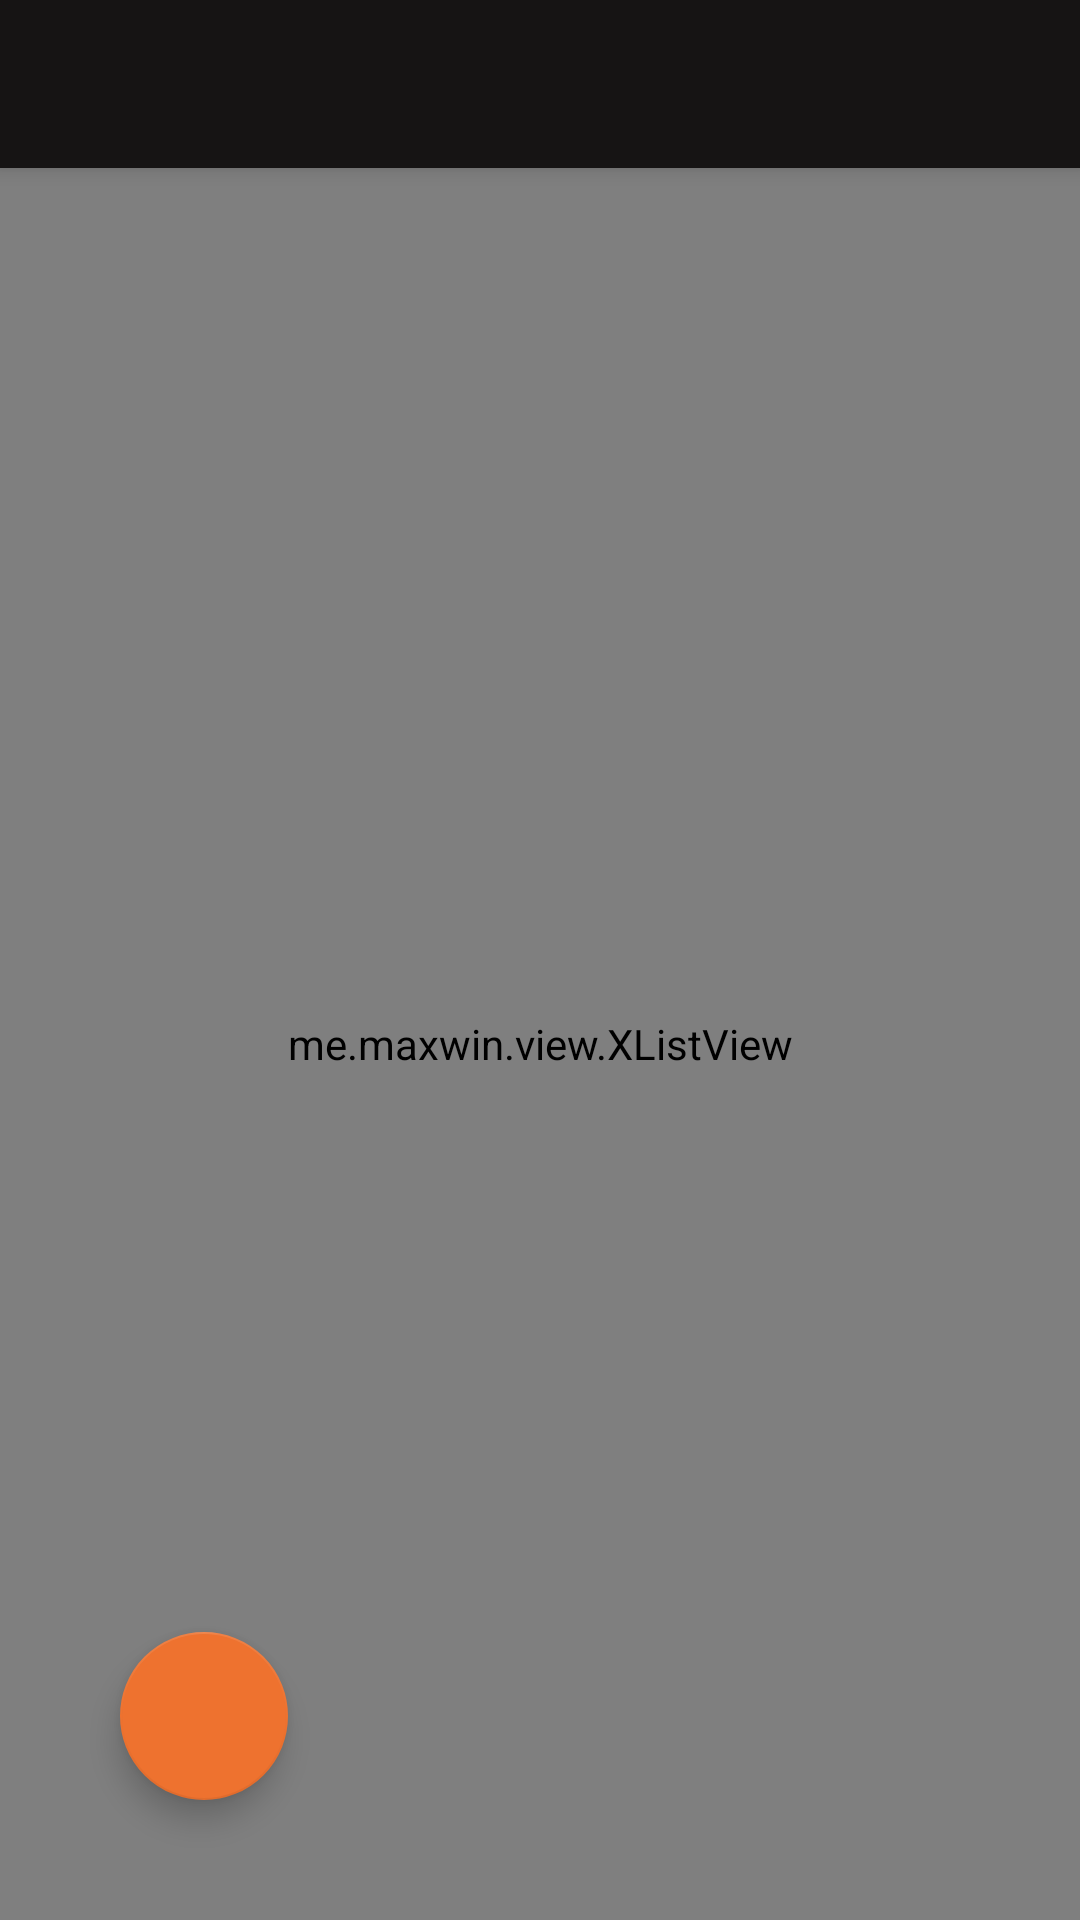

Android layout source for this screen:
<!-- AndroidManifest.xml: application theme AppTheme -->
<!-- res/layout/app_bar_main.xml -->
<?xml version="1.0" encoding="utf-8"?>
<android.support.design.widget.CoordinatorLayout xmlns:android="http://schemas.android.com/apk/res/android"
    xmlns:app="http://schemas.android.com/apk/res-auto"
    xmlns:tools="http://schemas.android.com/tools"
    android:layout_width="match_parent"
    android:layout_height="match_parent"
    tools:context="com.example.administrator.anonymous_diary.MainActivity">

    <android.support.design.widget.AppBarLayout
        android:layout_width="match_parent"
        android:layout_height="wrap_content"
        android:theme="@style/AppTheme.AppBarOverlay"
        >

        <android.support.v7.widget.Toolbar
            android:id="@+id/toolbar"
            android:layout_width="match_parent"
            android:layout_height="?attr/actionBarSize"
            android:background="?attr/colorPrimaryDark"
            app:popupTheme="@style/AppTheme.PopupOverlay"/>

    </android.support.design.widget.AppBarLayout>

    <include layout="@layout/content_main" />

    <android.support.design.widget.FloatingActionButton
        android:id="@+id/fab"
        android:layout_width="wrap_content"
        android:layout_height="wrap_content"
        android:layout_gravity="bottom|start"
        android:layout_margin="40dp"
        app:srcCompat="@drawable/add"
        app:backgroundTint="#ee722f"
        app:rippleColor="#a6a6a6"/>

</android.support.design.widget.CoordinatorLayout>
<!-- res/layout/content_main.xml (included above) -->
<?xml version="1.0" encoding="utf-8"?>
<android.support.constraint.ConstraintLayout xmlns:android="http://schemas.android.com/apk/res/android"
    xmlns:app="http://schemas.android.com/apk/res-auto"
    xmlns:tools="http://schemas.android.com/tools"
    android:layout_width="match_parent"
    android:layout_height="match_parent"
    app:layout_behavior="@string/appbar_scrolling_view_behavior"
    tools:context="com.example.administrator.anonymous_diary.MainActivity"
    tools:showIn="@layout/app_bar_main">

    <LinearLayout xmlns:android="http://schemas.android.com/apk/res/android"
        android:orientation="vertical"
        android:background="#ffffff"
        android:layout_width="match_parent"
        android:layout_height="match_parent">

        <me.maxwin.view.XListView
            android:id="@+id/xListView"
            android:background="#ffffff"
            android:divider="@null"
            android:layout_width="fill_parent"
            android:layout_height="fill_parent" android:cacheColorHint="#00000000">
        </me.maxwin.view.XListView>

    </LinearLayout>
</android.support.constraint.ConstraintLayout>
<!-- resources referenced by this layout -->
<resources>
  <style name="AppTheme.AppBarOverlay" parent="ThemeOverlay.AppCompat.Dark.ActionBar" />
  <style name="AppTheme.PopupOverlay" parent="ThemeOverlay.AppCompat.Light" />
  <style name="AppTheme" parent="Theme.AppCompat.Light.DarkActionBar">
          
          <item name="colorPrimary">@color/colorPrimary</item>
          <item name="colorPrimaryDark">#161414</item>
          <item name="colorAccent">@color/colorAccent</item>
      </style>
  <!-- not gathered from this repository: default colours our renderer supplied (Android Studio template values) -->
  <color name="colorPrimary">#FF6200EE</color>
  <color name="colorAccent">#FF03DAC5</color>
</resources>
